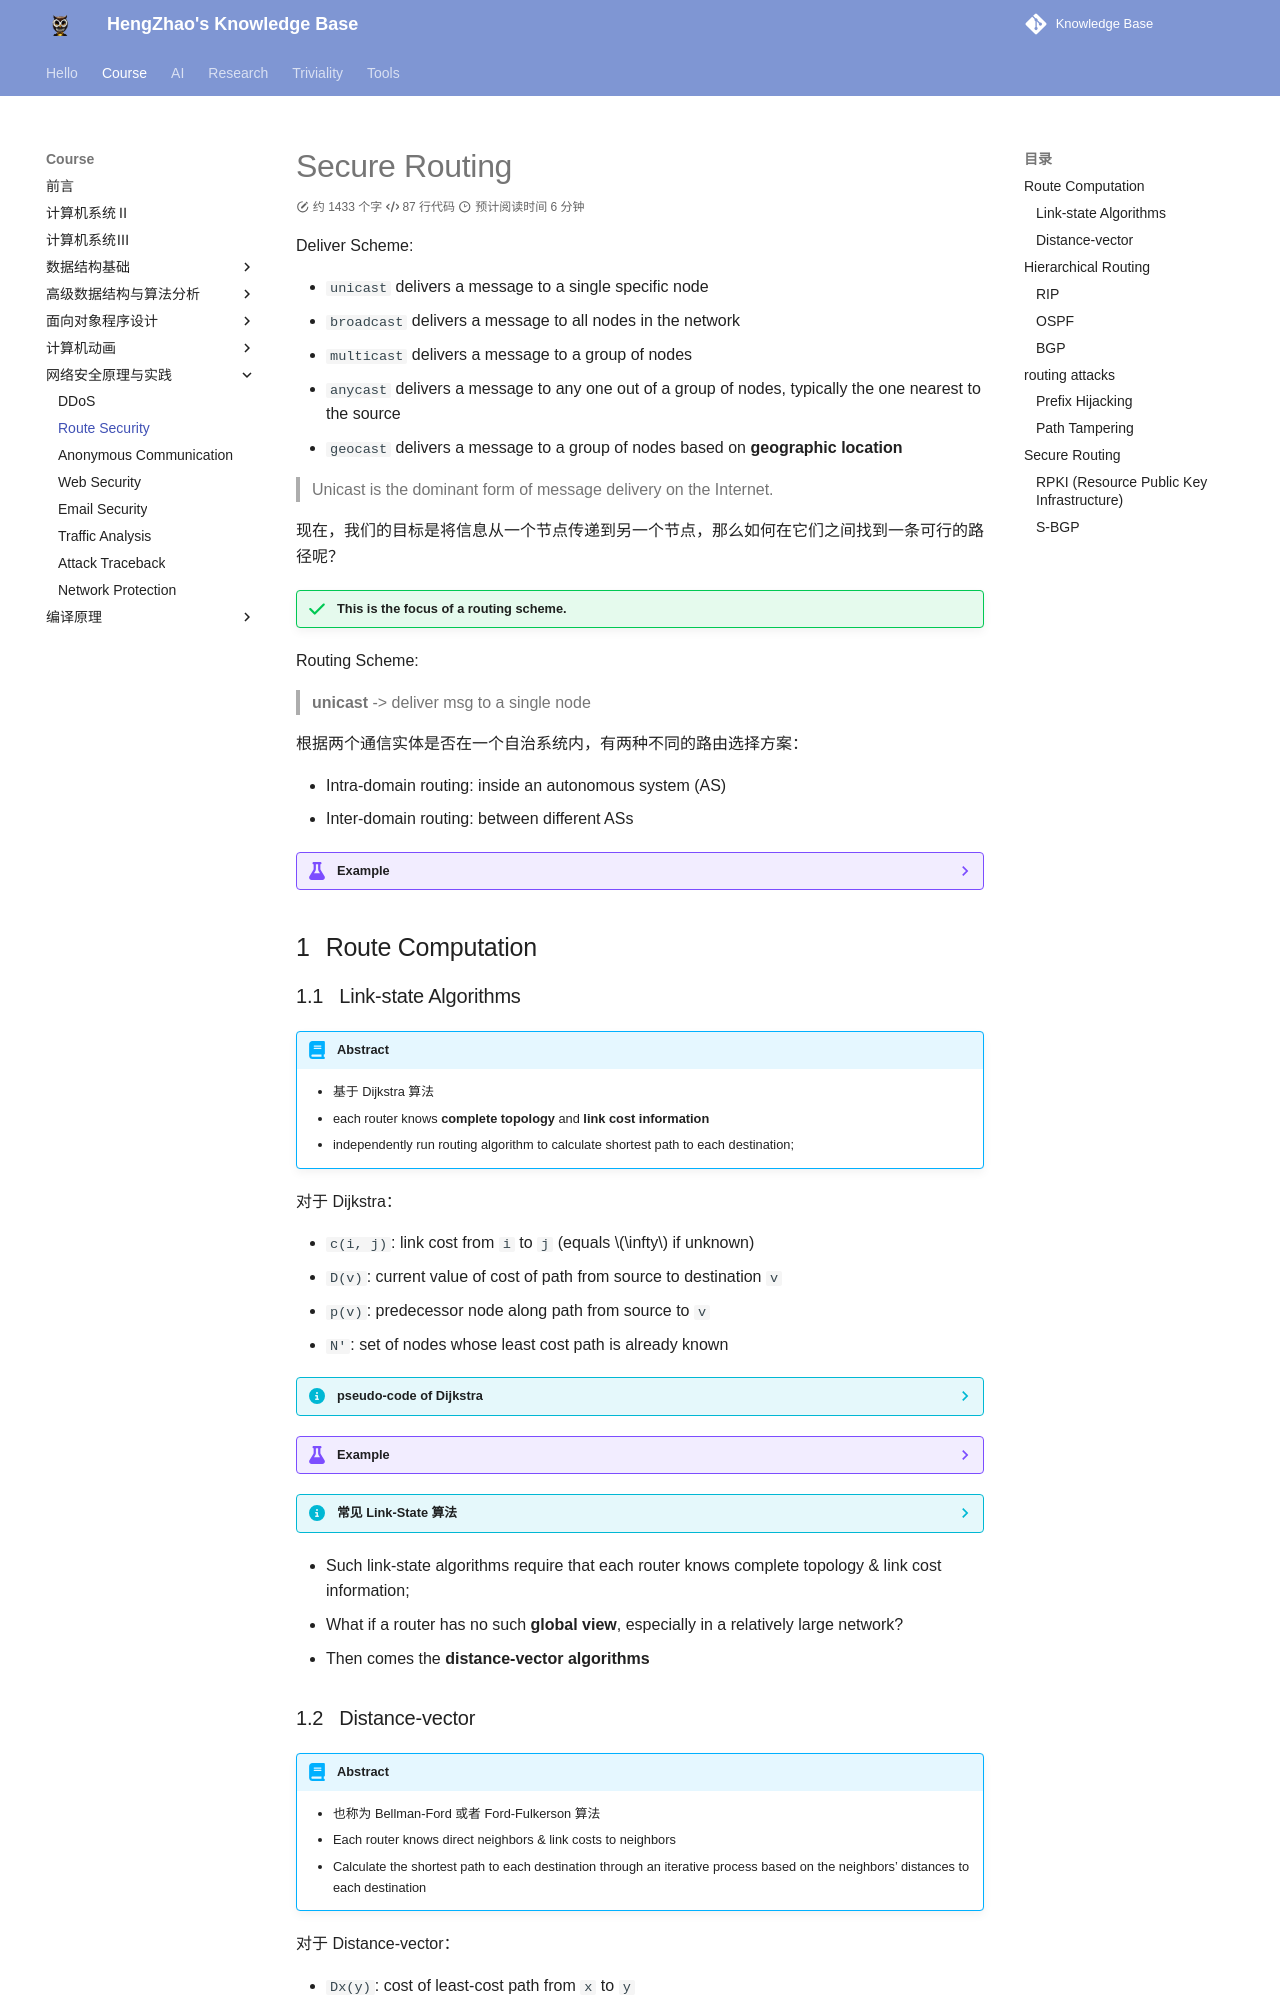

repository: EnlZhao/Notebook · page: Course/netsec/routesec/index.html · generator: mkdocs

# Secure Routing

Deliver Scheme:

- `unicast` delivers a message to a single specific node
- `broadcast` delivers a message to all nodes in the network
- `multicast` delivers a message to a group of nodes
- `anycast` delivers a message to any one out of a group of nodes, typically the one nearest to the source
- `geocast` delivers a message to a group of nodes based on **geographic location**

> Unicast is the dominant form of message delivery on the Internet. 

现在，我们的目标是将信息从一个节点传递到另一个节点，那么如何在它们之间找到一条可行的路径呢？

!!! success "This is the focus of a routing scheme."

Routing Scheme:

> **unicast** -> deliver msg to a single node

根据两个通信实体是否在一个自治系统内，有两种不同的路由选择方案：

- Intra-domain routing: inside an autonomous system (AS)
- Inter-domain routing: between different ASs

??? example
    ![](../../Images/2024-04-17-16-14-23.png)

    - Intra-domain routing: consider A-F as routers
    - Inter-domain routing: consider A-F as autonomous systems

## Route Computation
